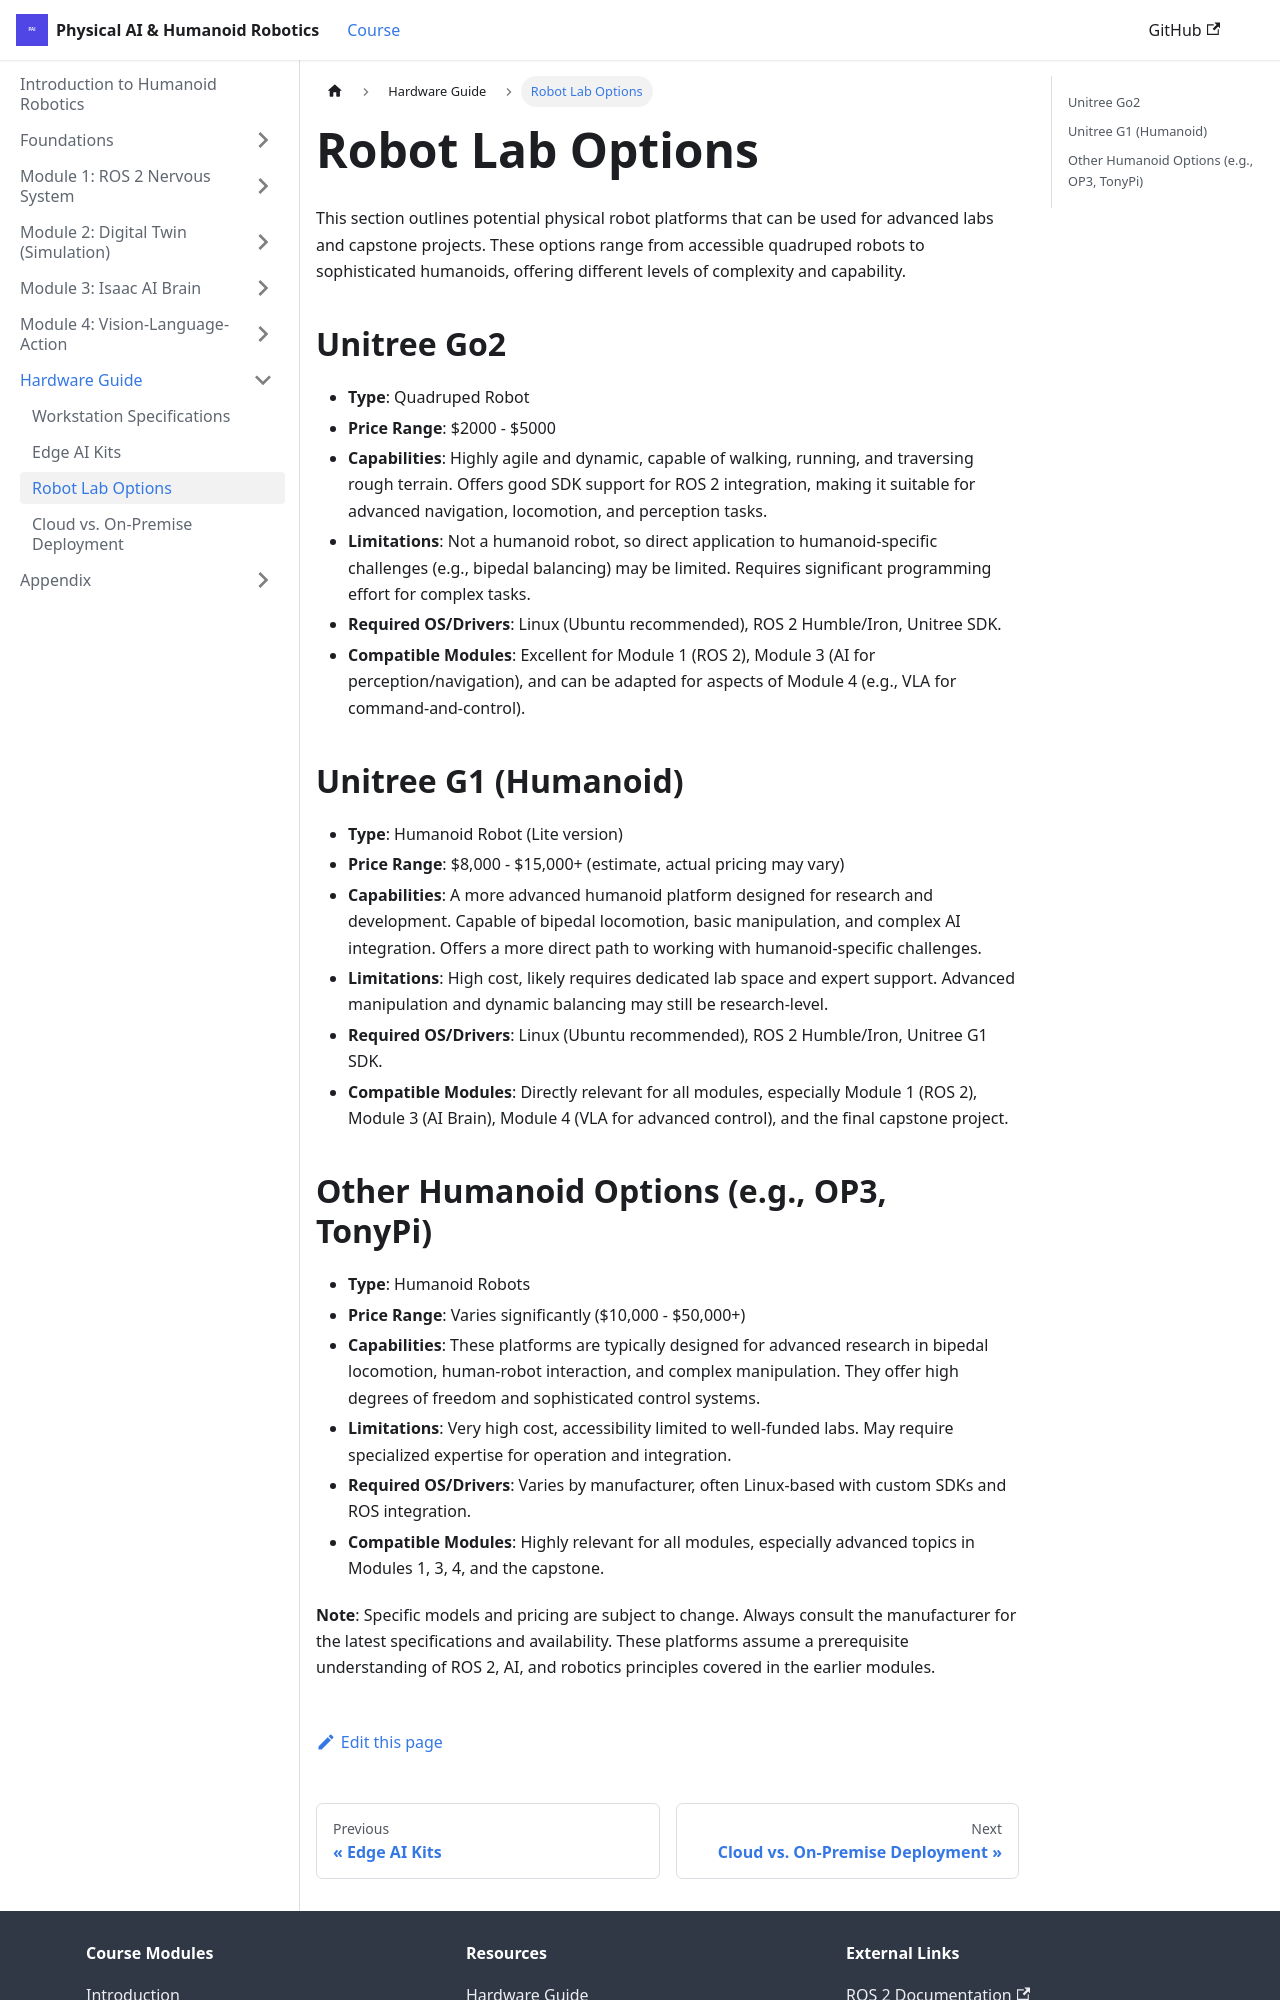

repository: irza16/Humanoid-robotics-book · page: docs/hardware-guide/robot-options.html · generator: docusaurus

---
sidebar_position: 3
title: "Robot Lab Options"
description: "Information on physical humanoid and quadruped robots suitable for advanced robotics labs."
keywords: [hardware, robots, humanoid, quadruped, unitree, op3, tony pi]
---

# Robot Lab Options

This section outlines potential physical robot platforms that can be used for advanced labs and capstone projects. These options range from accessible quadruped robots to sophisticated humanoids, offering different levels of complexity and capability.

## Unitree Go2

*   **Type**: Quadruped Robot
*   **Price Range**: $2000 - $5000
*   **Capabilities**: Highly agile and dynamic, capable of walking, running, and traversing rough terrain. Offers good SDK support for ROS 2 integration, making it suitable for advanced navigation, locomotion, and perception tasks.
*   **Limitations**: Not a humanoid robot, so direct application to humanoid-specific challenges (e.g., bipedal balancing) may be limited. Requires significant programming effort for complex tasks.
*   **Required OS/Drivers**: Linux (Ubuntu recommended), ROS 2 Humble/Iron, Unitree SDK.
*   **Compatible Modules**: Excellent for Module 1 (ROS 2), Module 3 (AI for perception/navigation), and can be adapted for aspects of Module 4 (e.g., VLA for command-and-control).

## Unitree G1 (Humanoid)

*   **Type**: Humanoid Robot (Lite version)
*   **Price Range**: $8,000 - $15,000+ (estimate, actual pricing may vary)
*   **Capabilities**: A more advanced humanoid platform designed for research and development. Capable of bipedal locomotion, basic manipulation, and complex AI integration. Offers a more direct path to working with humanoid-specific challenges.
*   **Limitations**: High cost, likely requires dedicated lab space and expert support. Advanced manipulation and dynamic balancing may still be research-level.
*   **Required OS/Drivers**: Linux (Ubuntu recommended), ROS 2 Humble/Iron, Unitree G1 SDK.
*   **Compatible Modules**: Directly relevant for all modules, especially Module 1 (ROS 2), Module 3 (AI Brain), Module 4 (VLA for advanced control), and the final capstone project.
